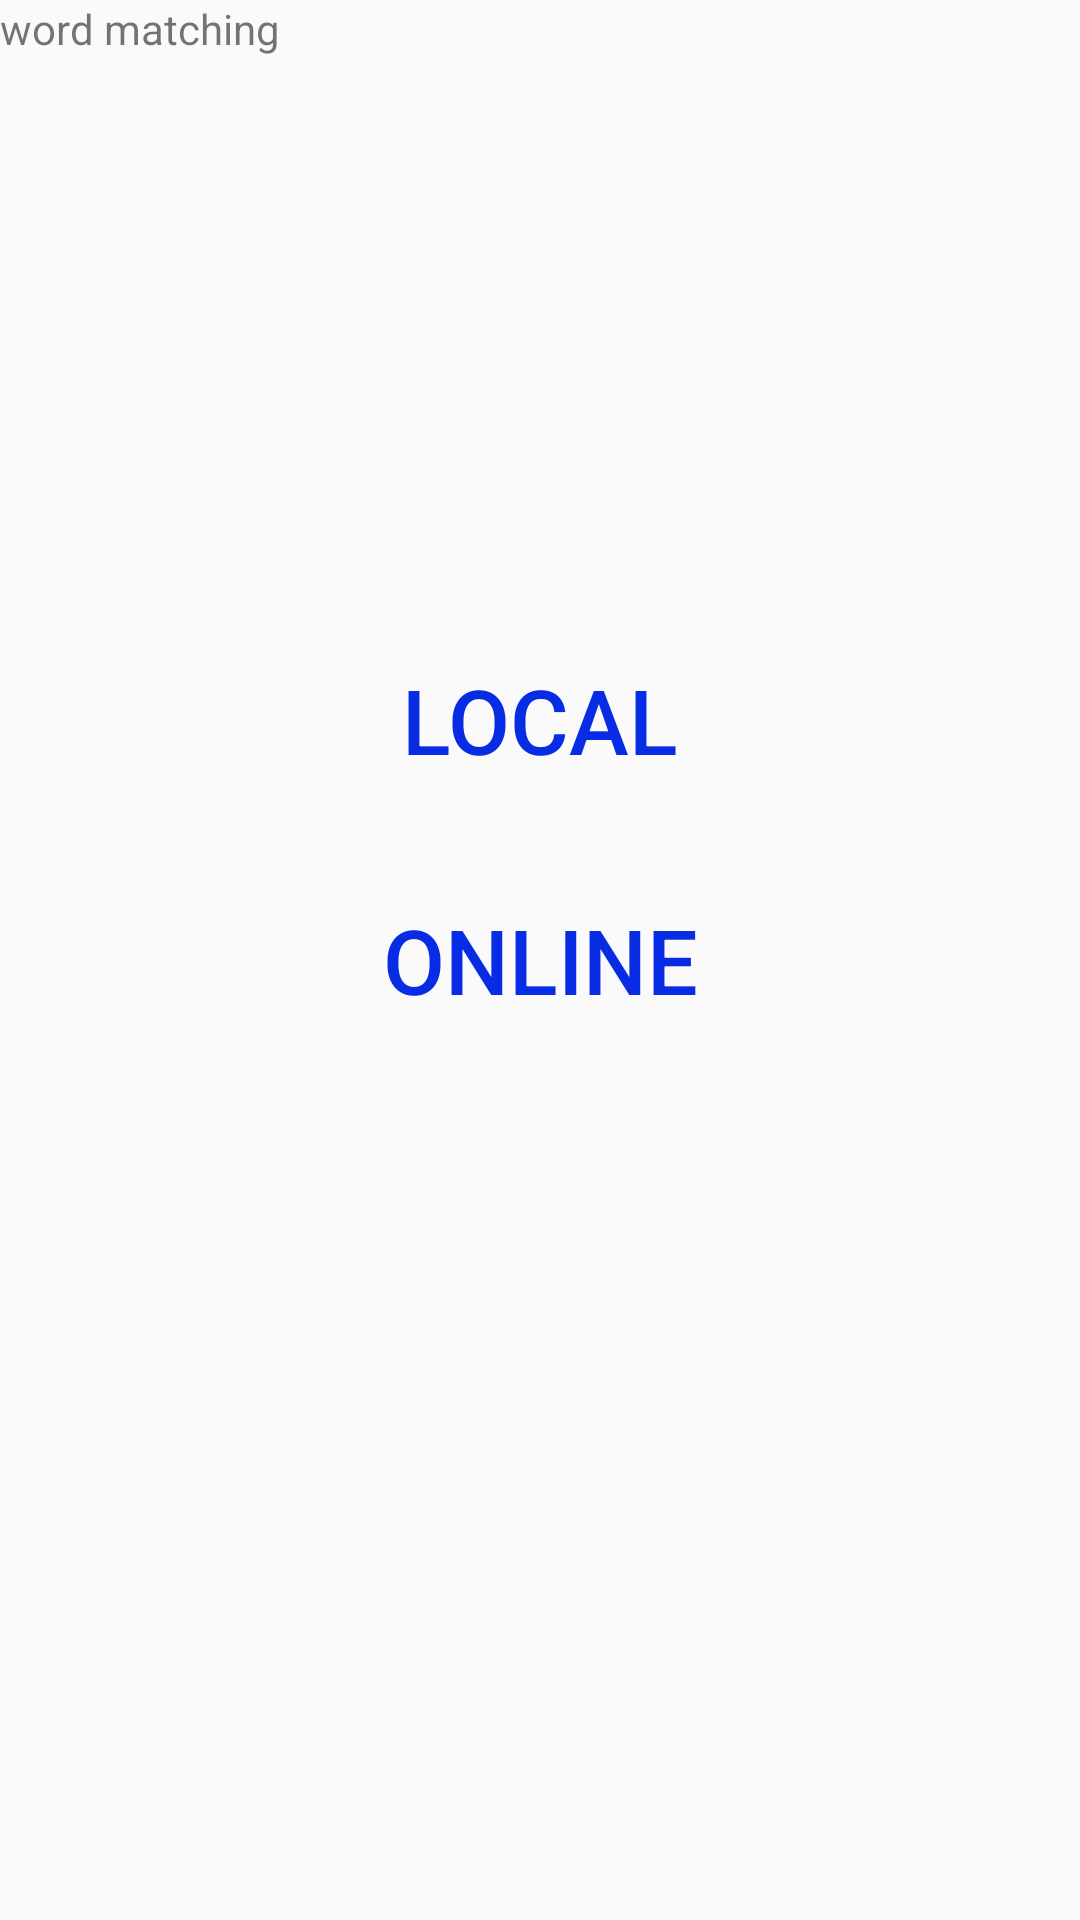

Write the Android layout XML for this screen, with the resource values it uses.
<!-- AndroidManifest.xml: application theme AppTheme -->
<!-- res/layout/activity_main.xml -->
<?xml version="1.0" encoding="utf-8"?>
<RelativeLayout xmlns:android="http://schemas.android.com/apk/res/android"
    xmlns:tools="http://schemas.android.com/tools"
    android:layout_width="match_parent"
    android:layout_height="match_parent"
    tools:context=".ui.main.MainActivity">

    <TextView
        android:layout_width="wrap_content"
        android:layout_height="wrap_content"
        android:text="word matching" />


    <TextView
        android:id="@+id/tvLocal"
        style="@style/PlayButton"
        android:layout_above="@+id/tvOnline"
        android:layout_centerInParent="true"
        android:text="local" />

    <TextView
        android:id="@+id/tvOnline"
        style="@style/PlayButton"
        android:layout_centerInParent="true"
        android:layout_marginTop="10dp"
        android:text="online" />
</RelativeLayout>
<!-- resources referenced by this layout -->
<resources>
  <style name="PlayButton">
          <item name="android:gravity">center</item>
          <item name="android:textAllCaps">true</item>
          <item name="android:fontFamily">sans-serif-medium</item>
          <item name="android:textSize">30dp</item>
          <item name="android:layout_width">200dp</item>
          <item name="android:layout_height">70dp</item>
          <item name="android:textColor">@color/color_play_button</item>
      </style>
  <style name="AppTheme" parent="Theme.AppCompat.Light.DarkActionBar">
          
          <item name="colorPrimary">@color/colorPrimary</item>
          <item name="colorPrimaryDark">@color/colorPrimaryDark</item>
          <item name="colorAccent">@color/colorAccent</item>
      </style>
  <color name="color_play_button">#082BE4</color>
  <color name="colorPrimary">#6200EE</color>
  <color name="colorPrimaryDark">#3700B3</color>
  <color name="colorAccent">#03DAC5</color>
</resources>
